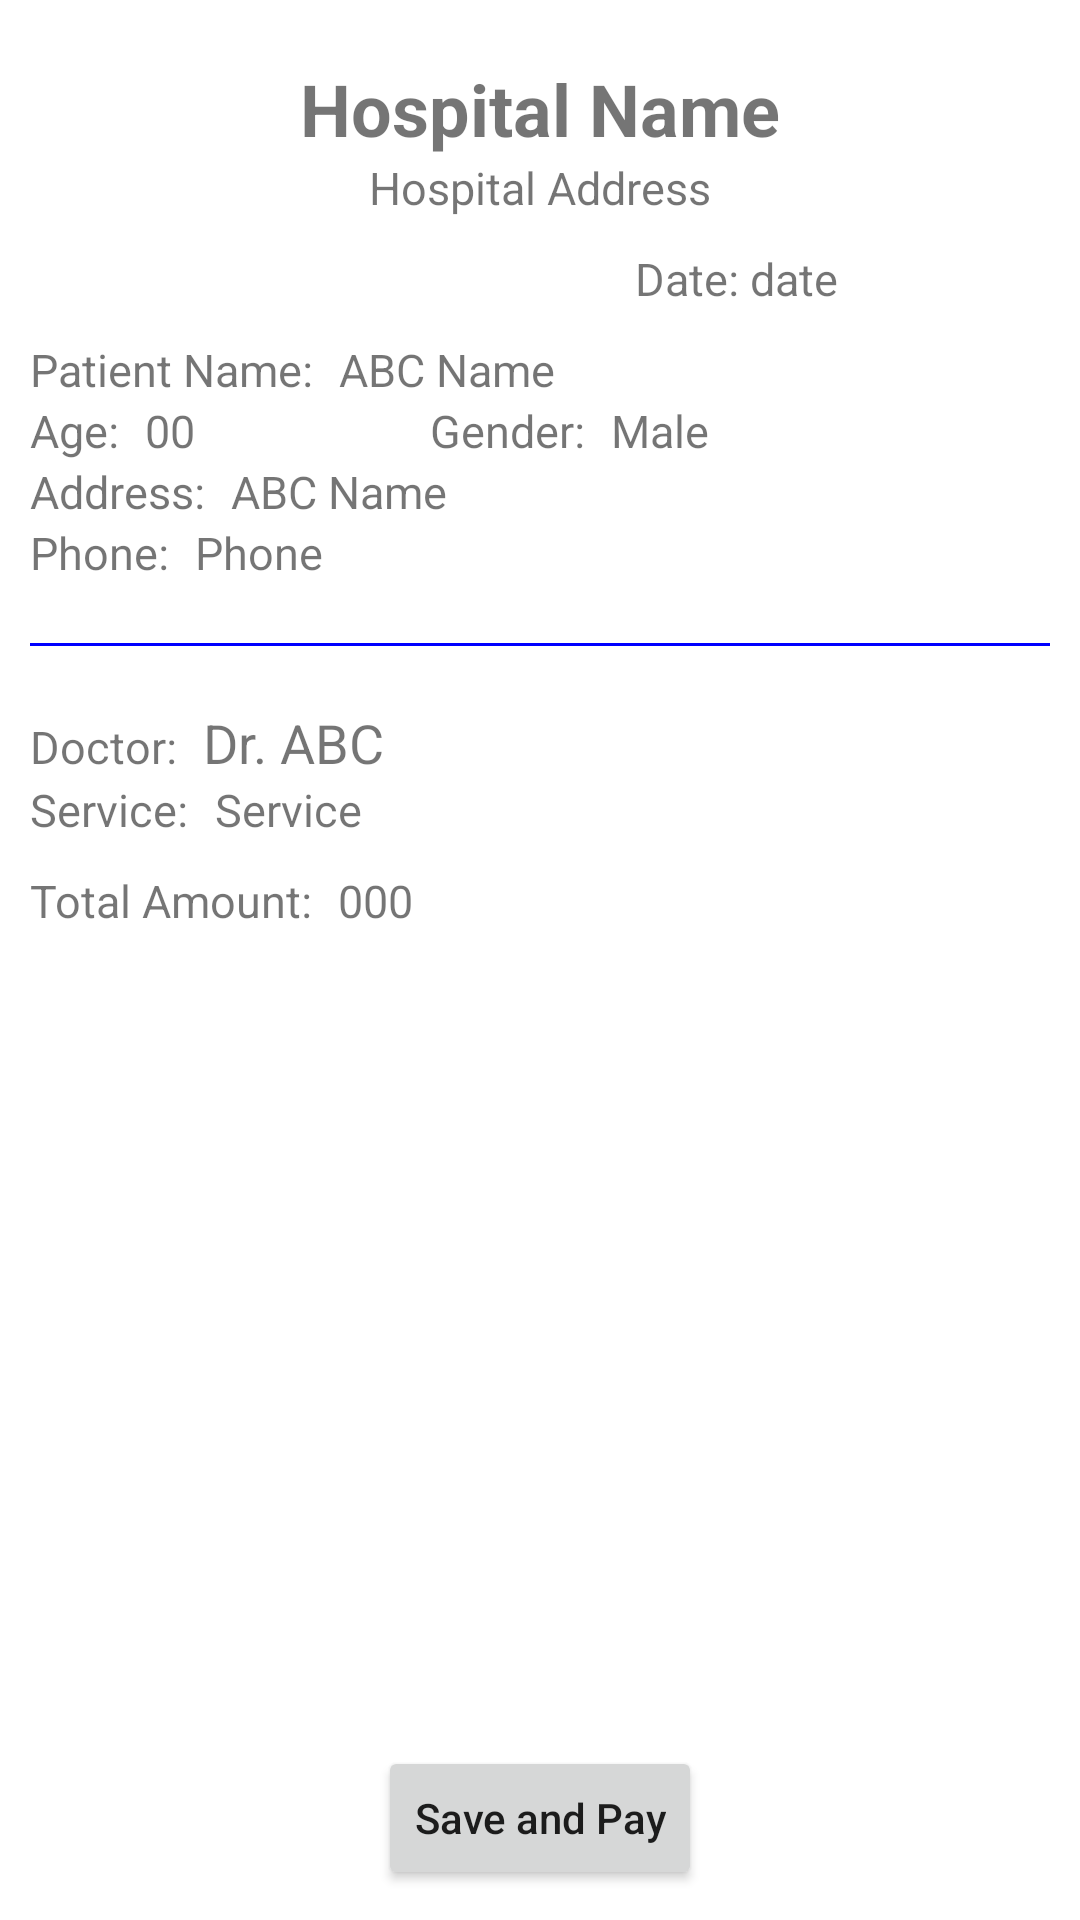

Reconstruct the res/layout file that produces this screen, plus the resources it refers to.
<!-- AndroidManifest.xml: application theme Theme.HospitalApp -->
<!-- res/layout/activity_enroll_preview.xml -->
<?xml version="1.0" encoding="utf-8"?>
<androidx.constraintlayout.widget.ConstraintLayout xmlns:android="http://schemas.android.com/apk/res/android"
    xmlns:app="http://schemas.android.com/apk/res-auto"
    xmlns:tools="http://schemas.android.com/tools"
    android:layout_width="match_parent"
    android:layout_height="match_parent"
    android:padding="10dp"
    tools:context=".Activity.EnrollPreview">


    <LinearLayout
        android:id="@+id/hospitalDetails"
        android:layout_width="wrap_content"
        android:layout_height="wrap_content"
        android:orientation="vertical"
        android:gravity="center"
        app:layout_constraintEnd_toEndOf="parent"
        app:layout_constraintStart_toStartOf="parent"
        app:layout_constraintTop_toTopOf="parent">


        <TextView
            android:id="@+id/hospitalName"
            android:layout_width="wrap_content"
            android:layout_height="wrap_content"
            android:text="Hospital Name"
            android:layout_marginTop="10dp"
            android:textSize="24sp"
            android:textStyle="bold" />

        <TextView
            android:id="@+id/hospitalAddress"
            android:layout_width="wrap_content"
            android:layout_height="wrap_content"
            android:text="Hospital Address"
            android:textSize="15sp"/>

    </LinearLayout>

    <LinearLayout
        android:id="@+id/dateDetails"
        android:layout_width="match_parent"
        android:layout_height="wrap_content"
        android:layout_marginTop="10dp"
        app:layout_constraintEnd_toEndOf="parent"
        app:layout_constraintStart_toStartOf="parent"
        app:layout_constraintTop_toBottomOf="@id/hospitalDetails"
        android:gravity="right"
        >
        <TextView
            android:layout_width="wrap_content"
            android:layout_height="wrap_content"
            android:text="Date: "
            android:textSize="15sp"/>

        <TextView
            android:id="@+id/datePreview"
            android:layout_width="100dp"
            android:layout_height="wrap_content"
            android:text="date"
            android:textSize="15sp"/>

    </LinearLayout>

    <LinearLayout
        android:id="@+id/patientDetails"
        android:layout_width="match_parent"
        android:layout_height="wrap_content"
        android:orientation="vertical"
        android:layout_marginTop="10dp"
        app:layout_constraintEnd_toEndOf="parent"
        app:layout_constraintStart_toStartOf="parent"
        app:layout_constraintTop_toBottomOf="@id/dateDetails"
        android:gravity="left"
        >

        <LinearLayout
            android:layout_width="match_parent"
            android:layout_height="wrap_content"
            android:orientation="horizontal"
            >
            <TextView
                android:layout_width="wrap_content"
                android:layout_height="wrap_content"
                android:text="Patient Name: "
                android:textSize="15sp"/>

            <TextView
                android:id="@+id/namePreview"
                android:layout_width="wrap_content"
                android:layout_height="wrap_content"
                android:text="ABC Name"
                android:paddingStart="5dp"
                android:textSize="15sp"/>

        </LinearLayout>

        <LinearLayout
            android:layout_width="wrap_content"
            android:layout_height="wrap_content"
            android:orientation="horizontal"
            android:gravity="left"
            >
            <TextView
                android:layout_width="wrap_content"
                android:layout_height="wrap_content"
                android:text="Age: "
                android:textSize="15sp"/>

            <TextView
                android:id="@+id/agePreview"
                android:layout_width="100dp"
                android:layout_height="wrap_content"
                android:text="00"
                android:paddingStart="5dp"
                android:textSize="15sp"/>

            <TextView
                android:layout_width="wrap_content"
                android:layout_height="wrap_content"
                android:text="Gender: "
                android:textSize="15sp"/>

            <TextView
                android:id="@+id/genderPreview"
                android:layout_width="wrap_content"
                android:layout_height="wrap_content"
                android:text="Male"
                android:paddingStart="5dp"
                android:textSize="15sp"/>

        </LinearLayout>

        <LinearLayout
            android:layout_width="match_parent"
            android:layout_height="wrap_content"
            android:orientation="horizontal"
            >
            <TextView
                android:layout_width="wrap_content"
                android:layout_height="wrap_content"
                android:text="Address: "
                android:textSize="15sp"/>

            <TextView
                android:id="@+id/districtPreview"
                android:layout_width="wrap_content"
                android:layout_height="wrap_content"
                android:text="ABC Name"
                android:paddingStart="5dp"
                android:textSize="15sp"/>

        </LinearLayout>

        <LinearLayout
            android:layout_width="match_parent"
            android:layout_height="wrap_content"
            android:orientation="horizontal"
            android:visibility="gone"
            >
            <TextView
                android:layout_width="wrap_content"
                android:layout_height="wrap_content"
                android:text="Town: "
                android:textSize="15sp"/>

            <TextView
                android:id="@+id/townPreview"
                android:layout_width="wrap_content"
                android:layout_height="wrap_content"
                android:text="ABC Name"
                android:paddingStart="5dp"
                android:textSize="15sp"/>

        </LinearLayout>

        <LinearLayout
            android:layout_width="match_parent"
            android:layout_height="wrap_content"
            android:orientation="horizontal"
            >
            <TextView
                android:layout_width="wrap_content"
                android:layout_height="wrap_content"
                android:text="Phone: "
                android:textSize="15sp"/>

            <TextView
                android:id="@+id/phonePreview"
                android:layout_width="wrap_content"
                android:layout_height="wrap_content"
                android:text="Phone"
                android:paddingStart="5dp"
                android:textSize="15sp"/>

        </LinearLayout>


        <View
            android:layout_width="match_parent"
            android:layout_height="1dp"
            android:layout_marginTop="20dp"
            android:layout_marginBottom="20dp"
            android:background="#00f"/>


        <LinearLayout
            android:layout_width="match_parent"
            android:layout_height="wrap_content"
            android:orientation="horizontal"
            >
            <TextView
                android:layout_width="wrap_content"
                android:layout_height="wrap_content"
                android:text="Doctor: "
                android:textSize="15sp"/>

            <TextView
                android:id="@+id/doctorNamePreview"
                android:layout_width="wrap_content"
                android:layout_height="wrap_content"
                android:text="Dr. ABC"
                android:paddingStart="5dp"
                android:textSize="18sp"/>
        </LinearLayout>

        <LinearLayout
            android:layout_width="match_parent"
            android:layout_height="wrap_content"
            android:orientation="horizontal"
            >
            <TextView
                android:layout_width="wrap_content"
                android:layout_height="wrap_content"
                android:text="Service: "
                android:textSize="15sp"/>

            <TextView
                android:id="@+id/servicePreview"
                android:layout_width="wrap_content"
                android:layout_height="wrap_content"
                android:text="Service"
                android:paddingStart="5dp"
                android:textSize="15sp"/>
        </LinearLayout>

    </LinearLayout>

    <LinearLayout
        android:layout_width="match_parent"
        android:layout_height="wrap_content"
        android:orientation="horizontal"
        android:layout_marginTop="10dp"
        app:layout_constraintEnd_toEndOf="parent"
        app:layout_constraintStart_toStartOf="parent"
        app:layout_constraintTop_toBottomOf="@id/patientDetails"
        >
        <TextView
            android:layout_width="wrap_content"
            android:layout_height="wrap_content"
            android:text="Total Amount: "
            android:textSize="15sp"/>

        <TextView
            android:id="@+id/payAmount"
            android:layout_width="wrap_content"
            android:layout_height="wrap_content"
            android:text="000"
            android:paddingStart="5dp"
            android:textSize="15sp"/>
    </LinearLayout>

    <Button
        android:id="@+id/saveAndPay"
        android:layout_width="wrap_content"
        android:layout_height="wrap_content"
        android:text="Save and Pay"
        android:textAllCaps="false"
        app:layout_constraintBottom_toBottomOf="parent"
        app:layout_constraintEnd_toEndOf="parent"
        app:layout_constraintStart_toStartOf="parent" />



</androidx.constraintlayout.widget.ConstraintLayout>
<!-- resources referenced by this layout -->
<resources>
  <style name="Theme.HospitalApp" parent="Theme.MaterialComponents.DayNight.DarkActionBar">
          
          <item name="colorPrimary">@color/purple_500</item>
          <item name="colorPrimaryVariant">@color/purple_700</item>
          <item name="colorOnPrimary">@color/white</item>
          
          <item name="colorSecondary">@color/teal_200</item>
          <item name="colorSecondaryVariant">@color/teal_700</item>
          <item name="colorOnSecondary">@color/black</item>
          
          <item name="android:statusBarColor" tools:targetApi="l">?attr/colorPrimaryVariant</item>
          
      </style>
  <color name="purple_500">#FF6200EE</color>
  <color name="purple_700">#FF3700B3</color>
  <color name="white">#FFFFFFFF</color>
  <color name="teal_200">#FF03DAC5</color>
  <color name="teal_700">#FF018786</color>
  <color name="black">#FF000000</color>
</resources>
